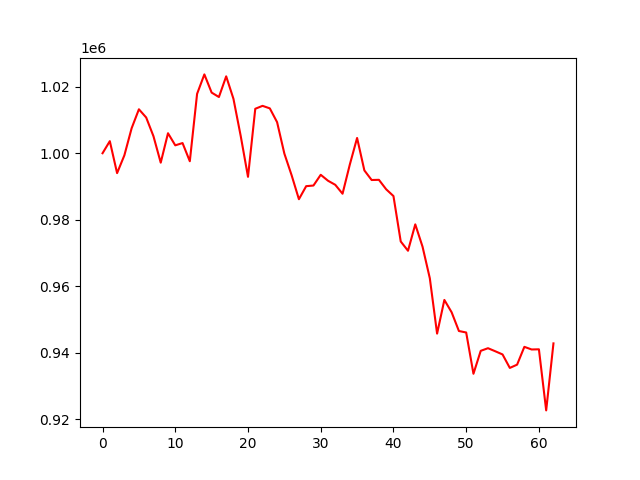

Data behind this chart, as committed beside it:
account_value, date, daily_return
1000000, 2022-10-11, 
1003631, 2022-10-12, 0.003631
994021, 2022-10-13, -0.009575
999366, 2022-10-14, 0.005377
1007512, 2022-10-17, 0.008151
1013207, 2022-10-18, 0.005652
1010739, 2022-10-19, -0.002435
1005122, 2022-10-20, -0.005558
997168, 2022-10-21, -0.007914
1006010, 2022-10-24, 0.008867
1002372, 2022-10-25, -0.003616
1003057, 2022-10-27, 0.0006833
997592, 2022-10-28, -0.005448
1017846, 2022-10-31, 0.0203
1023690, 2022-11-01, 0.005741
1018226, 2022-11-02, -0.005338
1016891, 2022-11-03, -0.001311
1023108, 2022-11-04, 0.006114
1016348, 2022-11-07, -0.006607
1005163, 2022-11-09, -0.01101
992911, 2022-11-10, -0.01219
1013361, 2022-11-11, 0.0206
1014239, 2022-11-14, 0.0008668
1013481, 2022-11-15, -0.0007473
1009337, 2022-11-16, -0.004089
999890, 2022-11-17, -0.00936
993368, 2022-11-18, -0.006523
986183, 2022-11-21, -0.007232
990103, 2022-11-22, 0.003975
990295, 2022-11-23, 0.0001932
993522, 2022-11-24, 0.003259
991736, 2022-11-25, -0.001797
990509, 2022-11-28, -0.001237
987829, 2022-11-29, -0.002706
996602, 2022-11-30, 0.008881
1004587, 2022-12-01, 0.008012
994838, 2022-12-02, -0.009705
991952, 2022-12-05, -0.002901
992010, 2022-12-06, 5.7760184050126284e-05
989160, 2022-12-07, -0.002873
987131, 2022-12-08, -0.002051
973485, 2022-12-09, -0.01382
970694, 2022-12-12, -0.002867
978623, 2022-12-13, 0.008169
971908, 2022-12-14, -0.006862
962428, 2022-12-15, -0.009754
945785, 2022-12-16, -0.01729
955913, 2022-12-19, 0.01071
952199, 2022-12-20, -0.003885
946575, 2022-12-21, -0.005906
946127, 2022-12-22, -0.0004732
933726, 2022-12-23, -0.01311
940618, 2022-12-26, 0.007381
941408, 2022-12-27, 0.0008397
940489, 2022-12-28, -0.000976
939534, 2022-12-29, -0.001016
935483, 2022-12-30, -0.004311
936464, 2023-01-02, 0.001049
941816, 2023-01-03, 0.005715
941025, 2023-01-04, -0.0008395
... 3 more rows
